2-way image classification set "Data_CMC_COADEL_1" from GitHub (jmwolf82/XAI_Healthcare); label vocabulary: mitosis, non-mitosis.

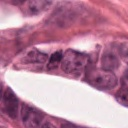
Label: non-mitosis

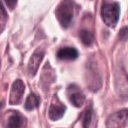
Label: non-mitosis

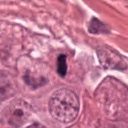
Label: mitosis

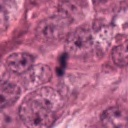
Label: mitosis

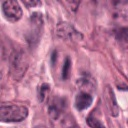
Label: mitosis

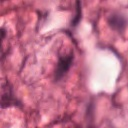
Label: non-mitosis
